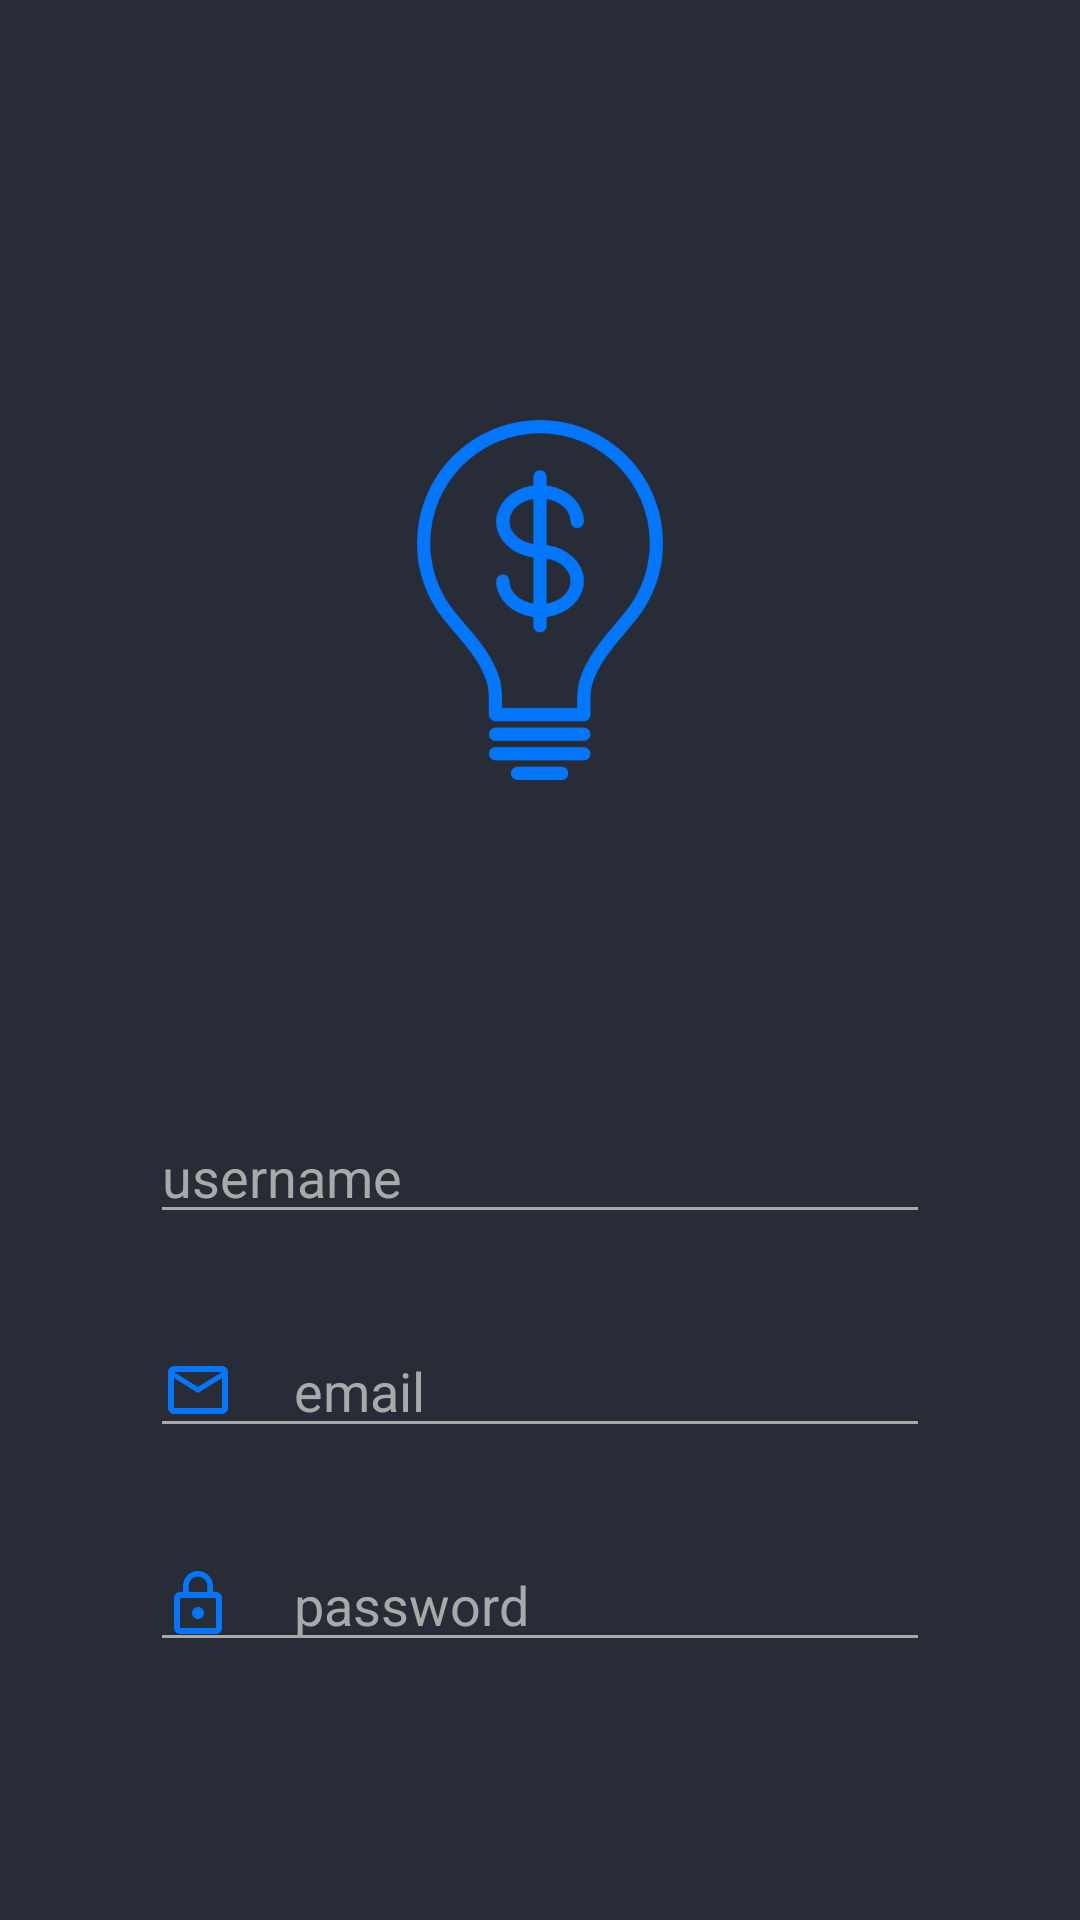

The Android layout XML behind this screen, and the referenced resources:
<!-- AndroidManifest.xml: application theme AppTheme -->
<!-- res/layout/activity_signup.xml -->
<?xml version="1.0" encoding="utf-8"?>
<LinearLayout xmlns:android="http://schemas.android.com/apk/res/android"
    xmlns:app="http://schemas.android.com/apk/res-auto"
    xmlns:tools="http://schemas.android.com/tools"

    android:layout_width="match_parent"
    android:layout_height="match_parent"
    android:background="@color/darkBlue"
    android:focusable="true"
    android:orientation="vertical"
    tools:context=".SignupActivity">


    <ImageView
        android:layout_width="120dp"
        android:layout_height="120dp"
        android:layout_gravity="center_horizontal"
        android:layout_marginTop="140dp"
        android:src="@drawable/logo_1"
        />

    <RelativeLayout
        android:layout_width="match_parent"
        android:layout_height="wrap_content"
        android:layout_marginTop="60dp"
        android:padding="50dp">

        <EditText
            android:id="@+id/nick_name"
            android:layout_width="match_parent"
            android:layout_height="wrap_content"
            android:backgroundTint="@color/grey"
            android:drawableLeft="@drawable/ic_person_outline_black_24dp"
            android:drawablePadding="20dp"
            android:inputType="text"
            android:singleLine="true"
            android:textColor="@color/grey"
            android:hint="username"
            android:textColorHint="@color/grey"/>

        <EditText
            android:id="@+id/email"
            android:layout_width="match_parent"
            android:layout_height="wrap_content"
            android:layout_below="@id/nick_name"
            android:layout_marginTop="30dp"
            android:backgroundTint="@color/grey"
            android:drawableLeft="@drawable/ic_mail_outline_black_24dp"
            android:drawablePadding="20dp"
            android:inputType="textEmailAddress"
            android:textColor="@color/grey"
            android:hint="email"
            android:textColorHint="@color/grey"/>

        <EditText
            android:id="@+id/password"
            android:layout_width="match_parent"
            android:layout_height="wrap_content"
            android:layout_below="@id/email"
            android:layout_marginTop="30dp"
            android:backgroundTint="@color/grey"
             android:drawableLeft="@drawable/ic_lock_outline_black_24dp"
            android:drawablePadding="20dp"
            android:inputType="textPassword"
            android:textColor="@color/grey"
            android:hint="password"
            android:textColorHint="@color/grey"/>



        <Button
            android:id="@+id/login_btn"
            android:layout_width="200dp"
            android:layout_height="wrap_content"
            android:layout_below="@id/password"
            android:layout_centerInParent="true"
            android:layout_marginTop="40dp"
            android:background="@drawable/buttonbackground"
            android:text="SIGN UP"
            android:textColor="#fff" />

        <TextView
            android:id="@+id/lable"
            android:layout_width="wrap_content"
            android:layout_height="wrap_content"
            android:layout_below="@id/login_btn"
            android:layout_marginLeft="80dp"
            android:layout_marginTop="40dp"
            android:text=" Have an account?"
            android:textColor="@color/grey"
            android:textSize="16sp" />

        <TextView
            android:layout_width="match_parent"
            android:layout_height="wrap_content"
            android:layout_alignBaseline="@+id/lable"
            android:layout_toRightOf="@id/lable"
            android:text=" Sign In"
            android:textColor="@color/lightBlue"
            android:textSize="16sp"
            android:onClick="login"/>

    </RelativeLayout>



</LinearLayout>
<!-- resources referenced by this layout -->
<resources>
  <color name="darkBlue">#282C37</color>
  <color name="grey">#a9a9a9</color>
  <color name="lightBlue">#0277FB</color>
  <!-- drawable buttonbackground (drawable) -->
  <?xml version="1.0" encoding="utf-8"?>
  <shape android:shape="rectangle" xmlns:android="http://schemas.android.com/apk/res/android">
  
      <gradient android:startColor="#000088"
          android:endColor="#000"
          android:angle="180"/>
  
      <corners android:radius="25dp" android:bottomLeftRadius="25dp" android:bottomRightRadius="25dp" android:topLeftRadius="25dp" android:topRightRadius="25dp" />
  
  </shape>
  <!-- drawable ic_lock_outline_black_24dp (drawable) -->
  <vector xmlns:android="http://schemas.android.com/apk/res/android"
          android:width="24dp"
          android:height="24dp"
          android:viewportWidth="24.0"
          android:viewportHeight="24.0">
      <path
          android:fillColor="@color/lightBlue"
          android:pathData="M12,17c1.1,0 2,-0.9 2,-2s-0.9,-2 -2,-2 -2,0.9 -2,2 0.9,2 2,2zM18,8h-1L17,6c0,-2.76 -2.24,-5 -5,-5S7,3.24 7,6v2L6,8c-1.1,0 -2,0.9 -2,2v10c0,1.1 0.9,2 2,2h12c1.1,0 2,-0.9 2,-2L20,10c0,-1.1 -0.9,-2 -2,-2zM8.9,6c0,-1.71 1.39,-3.1 3.1,-3.1s3.1,1.39 3.1,3.1v2L8.9,8L8.9,6zM18,20L6,20L6,10h12v10z"/>
  </vector>
  <!-- drawable ic_mail_outline_black_24dp (drawable) -->
  <vector xmlns:android="http://schemas.android.com/apk/res/android"
          android:width="24dp"
          android:height="24dp"
          android:viewportWidth="24.0"
          android:viewportHeight="24.0">
      <path
          android:fillColor="@color/lightBlue"
          android:pathData="M20,4L4,4c-1.1,0 -1.99,0.9 -1.99,2L2,18c0,1.1 0.9,2 2,2h16c1.1,0 2,-0.9 2,-2L22,6c0,-1.1 -0.9,-2 -2,-2zM20,18L4,18L4,8l8,5 8,-5v10zM12,11L4,6h16l-8,5z"/>
  </vector>
  <!-- drawable logo_1: png bitmap (drawable, 19193 bytes) -->
  <style name="AppTheme" parent="Theme.AppCompat.Light.NoActionBar">
          
          <item name="colorPrimary">@color/colorPrimary</item>
          <item name="colorPrimaryDark">@color/colorPrimaryDark</item>
          <item name="colorAccent">@color/colorAccent</item>
      </style>
  <color name="colorPrimary">#3F51B5</color>
  <color name="colorPrimaryDark">#282C37</color>
  <color name="colorAccent">#282C37</color>
</resources>
